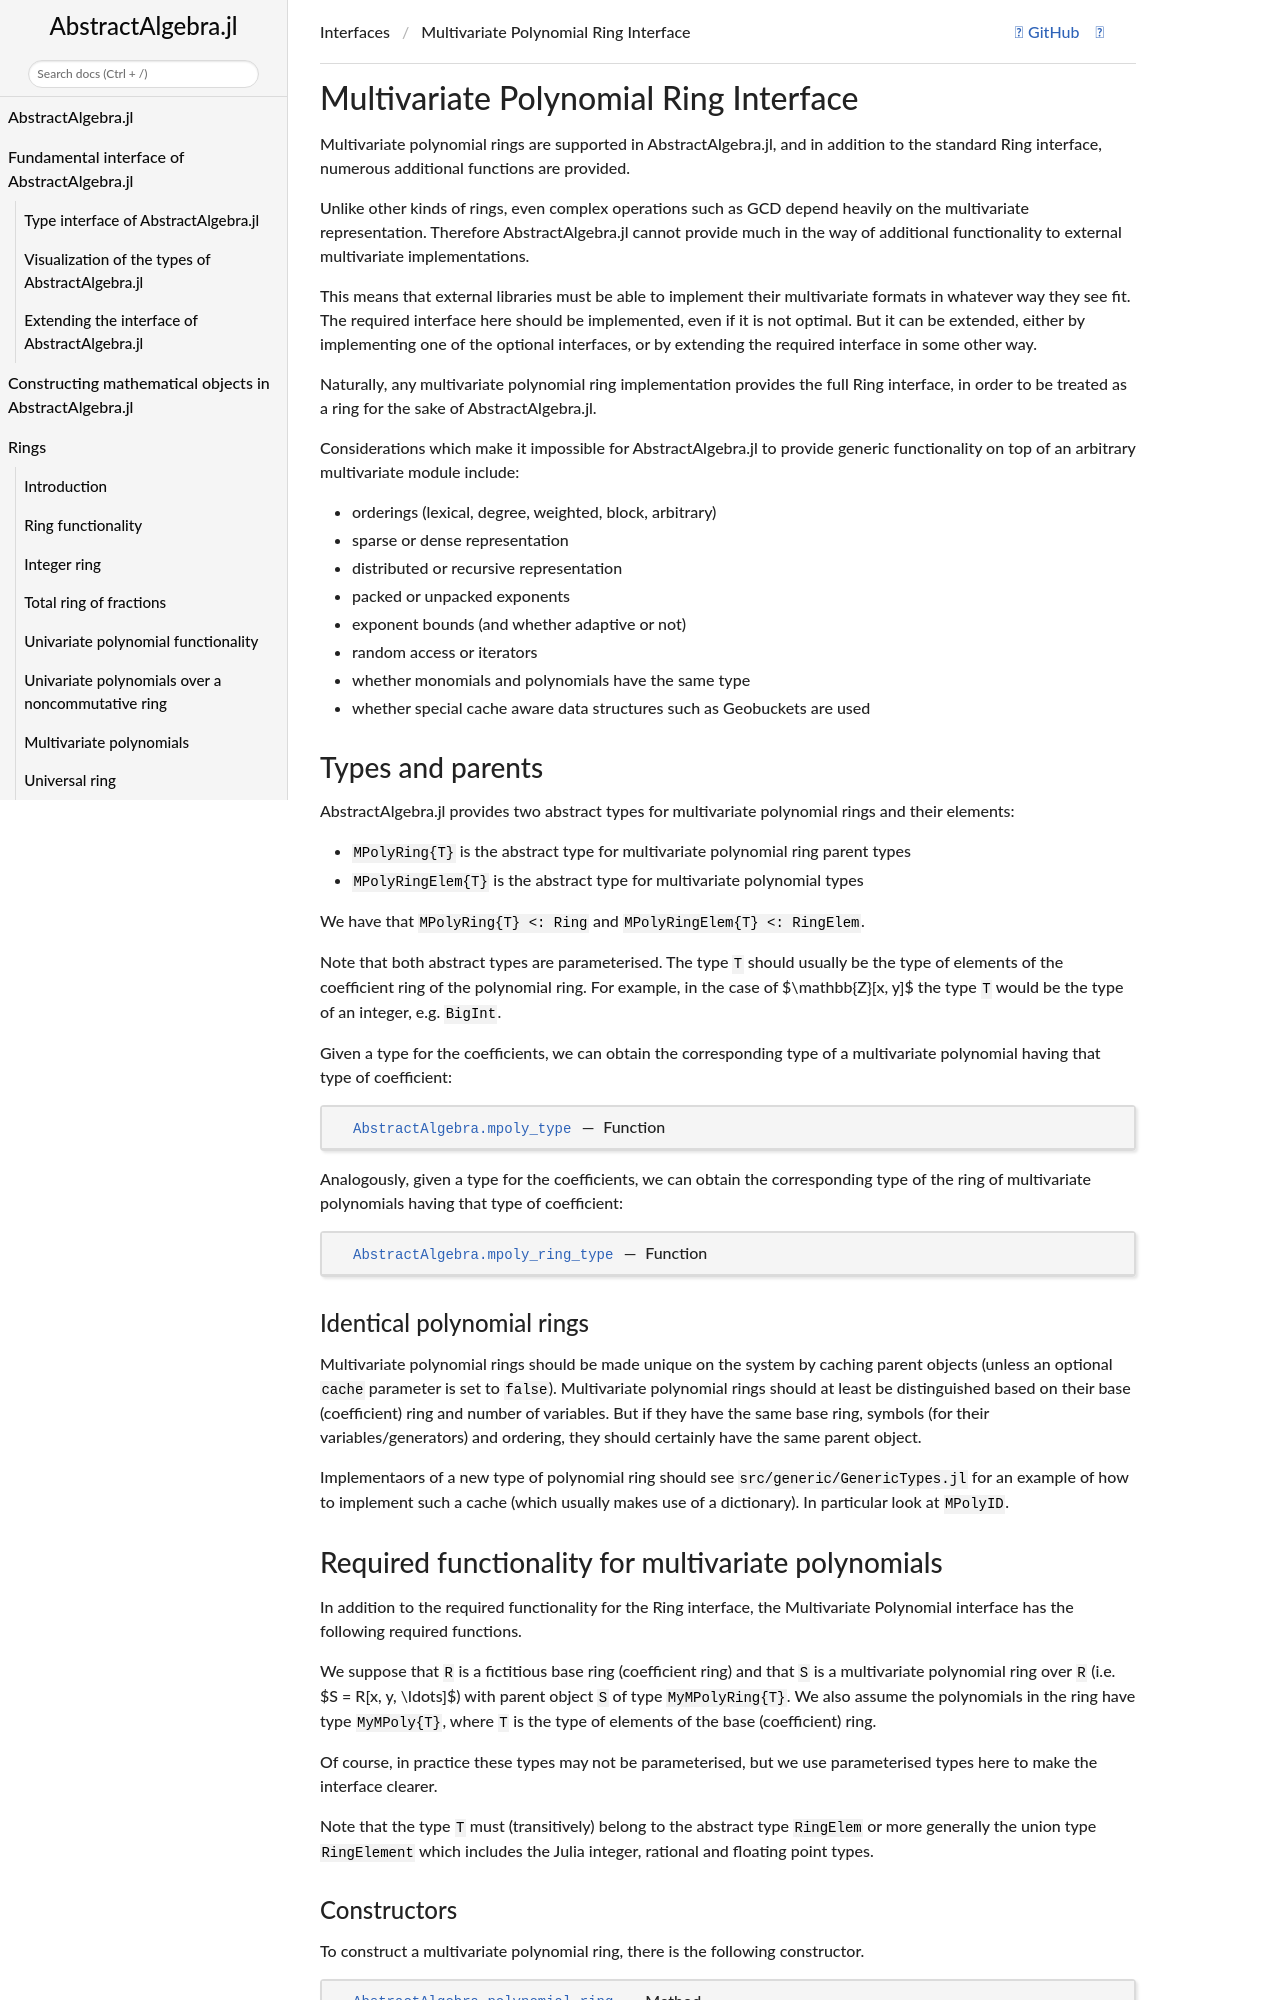

repository: Nemocas/AbstractAlgebra.jl · page: dev/mpoly_interface/index.html · generator: mkdocs

```@meta
CurrentModule = AbstractAlgebra
CollapsedDocStrings = true
DocTestSetup = AbstractAlgebra.doctestsetup()
```

# Multivariate Polynomial Ring Interface

Multivariate polynomial rings are supported in AbstractAlgebra.jl, and in addition to
the standard Ring interface, numerous additional functions are provided.

Unlike other kinds of rings, even complex operations such as GCD depend heavily on the
multivariate representation. Therefore AbstractAlgebra.jl cannot provide much in the
way of additional functionality to external multivariate implementations.

This means that external libraries must be able to implement their multivariate
formats in whatever way they see fit. The required interface here should be implemented,
even if it is not optimal. But it can be extended, either by implementing one of the
optional interfaces, or by extending the required interface in some other way.

Naturally, any multivariate polynomial ring implementation provides the full Ring
interface, in order to be treated as a ring for the sake of AbstractAlgebra.jl.

Considerations which make it impossible for AbstractAlgebra.jl to provide generic
functionality on top of an arbitrary multivariate module include:

  * orderings (lexical, degree, weighted, block, arbitrary)
  * sparse or dense representation
  * distributed or recursive representation
  * packed or unpacked exponents
  * exponent bounds (and whether adaptive or not)
  * random access or iterators
  * whether monomials and polynomials have the same type
  * whether special cache aware data structures such as Geobuckets are used

## Types and parents

AbstractAlgebra.jl provides two abstract types for multivariate polynomial rings and
their elements:

  * `MPolyRing{T}` is the abstract type for multivariate polynomial ring parent types
  * `MPolyRingElem{T}` is the abstract type for multivariate polynomial types

We have that `MPolyRing{T} <: Ring` and
`MPolyRingElem{T} <: RingElem`.

Note that both abstract types are parameterised. The type `T` should usually be the type
of elements of the coefficient ring of the polynomial ring. For example, in the case of
$\mathbb{Z}[x, y]$ the type `T` would be the type of an integer, e.g. `BigInt`.

Given a type for the coefficients, we can obtain the corresponding type of a
multivariate polynomial having that type of coefficient:

```@docs
mpoly_type
```

Analogously, given a type for the coefficients, we can obtain the corresponding
type of the ring of multivariate polynomials having that type of coefficient:

```@docs
mpoly_ring_type
```

### Identical polynomial rings

Multivariate polynomial rings should be made unique on the system by caching parent
objects (unless an optional `cache` parameter is set to `false`). Multivariate
polynomial rings should at least be distinguished based on their base (coefficient)
ring and number of variables. But if they have the same base ring, symbols (for their
variables/generators) and ordering, they should certainly have the same parent object.

Implementaors of a new type of polynomial ring should see `src/generic/GenericTypes.jl`
for an example of how to implement such a cache (which usually makes use of a dictionary).
In particular look at `MPolyID`.
